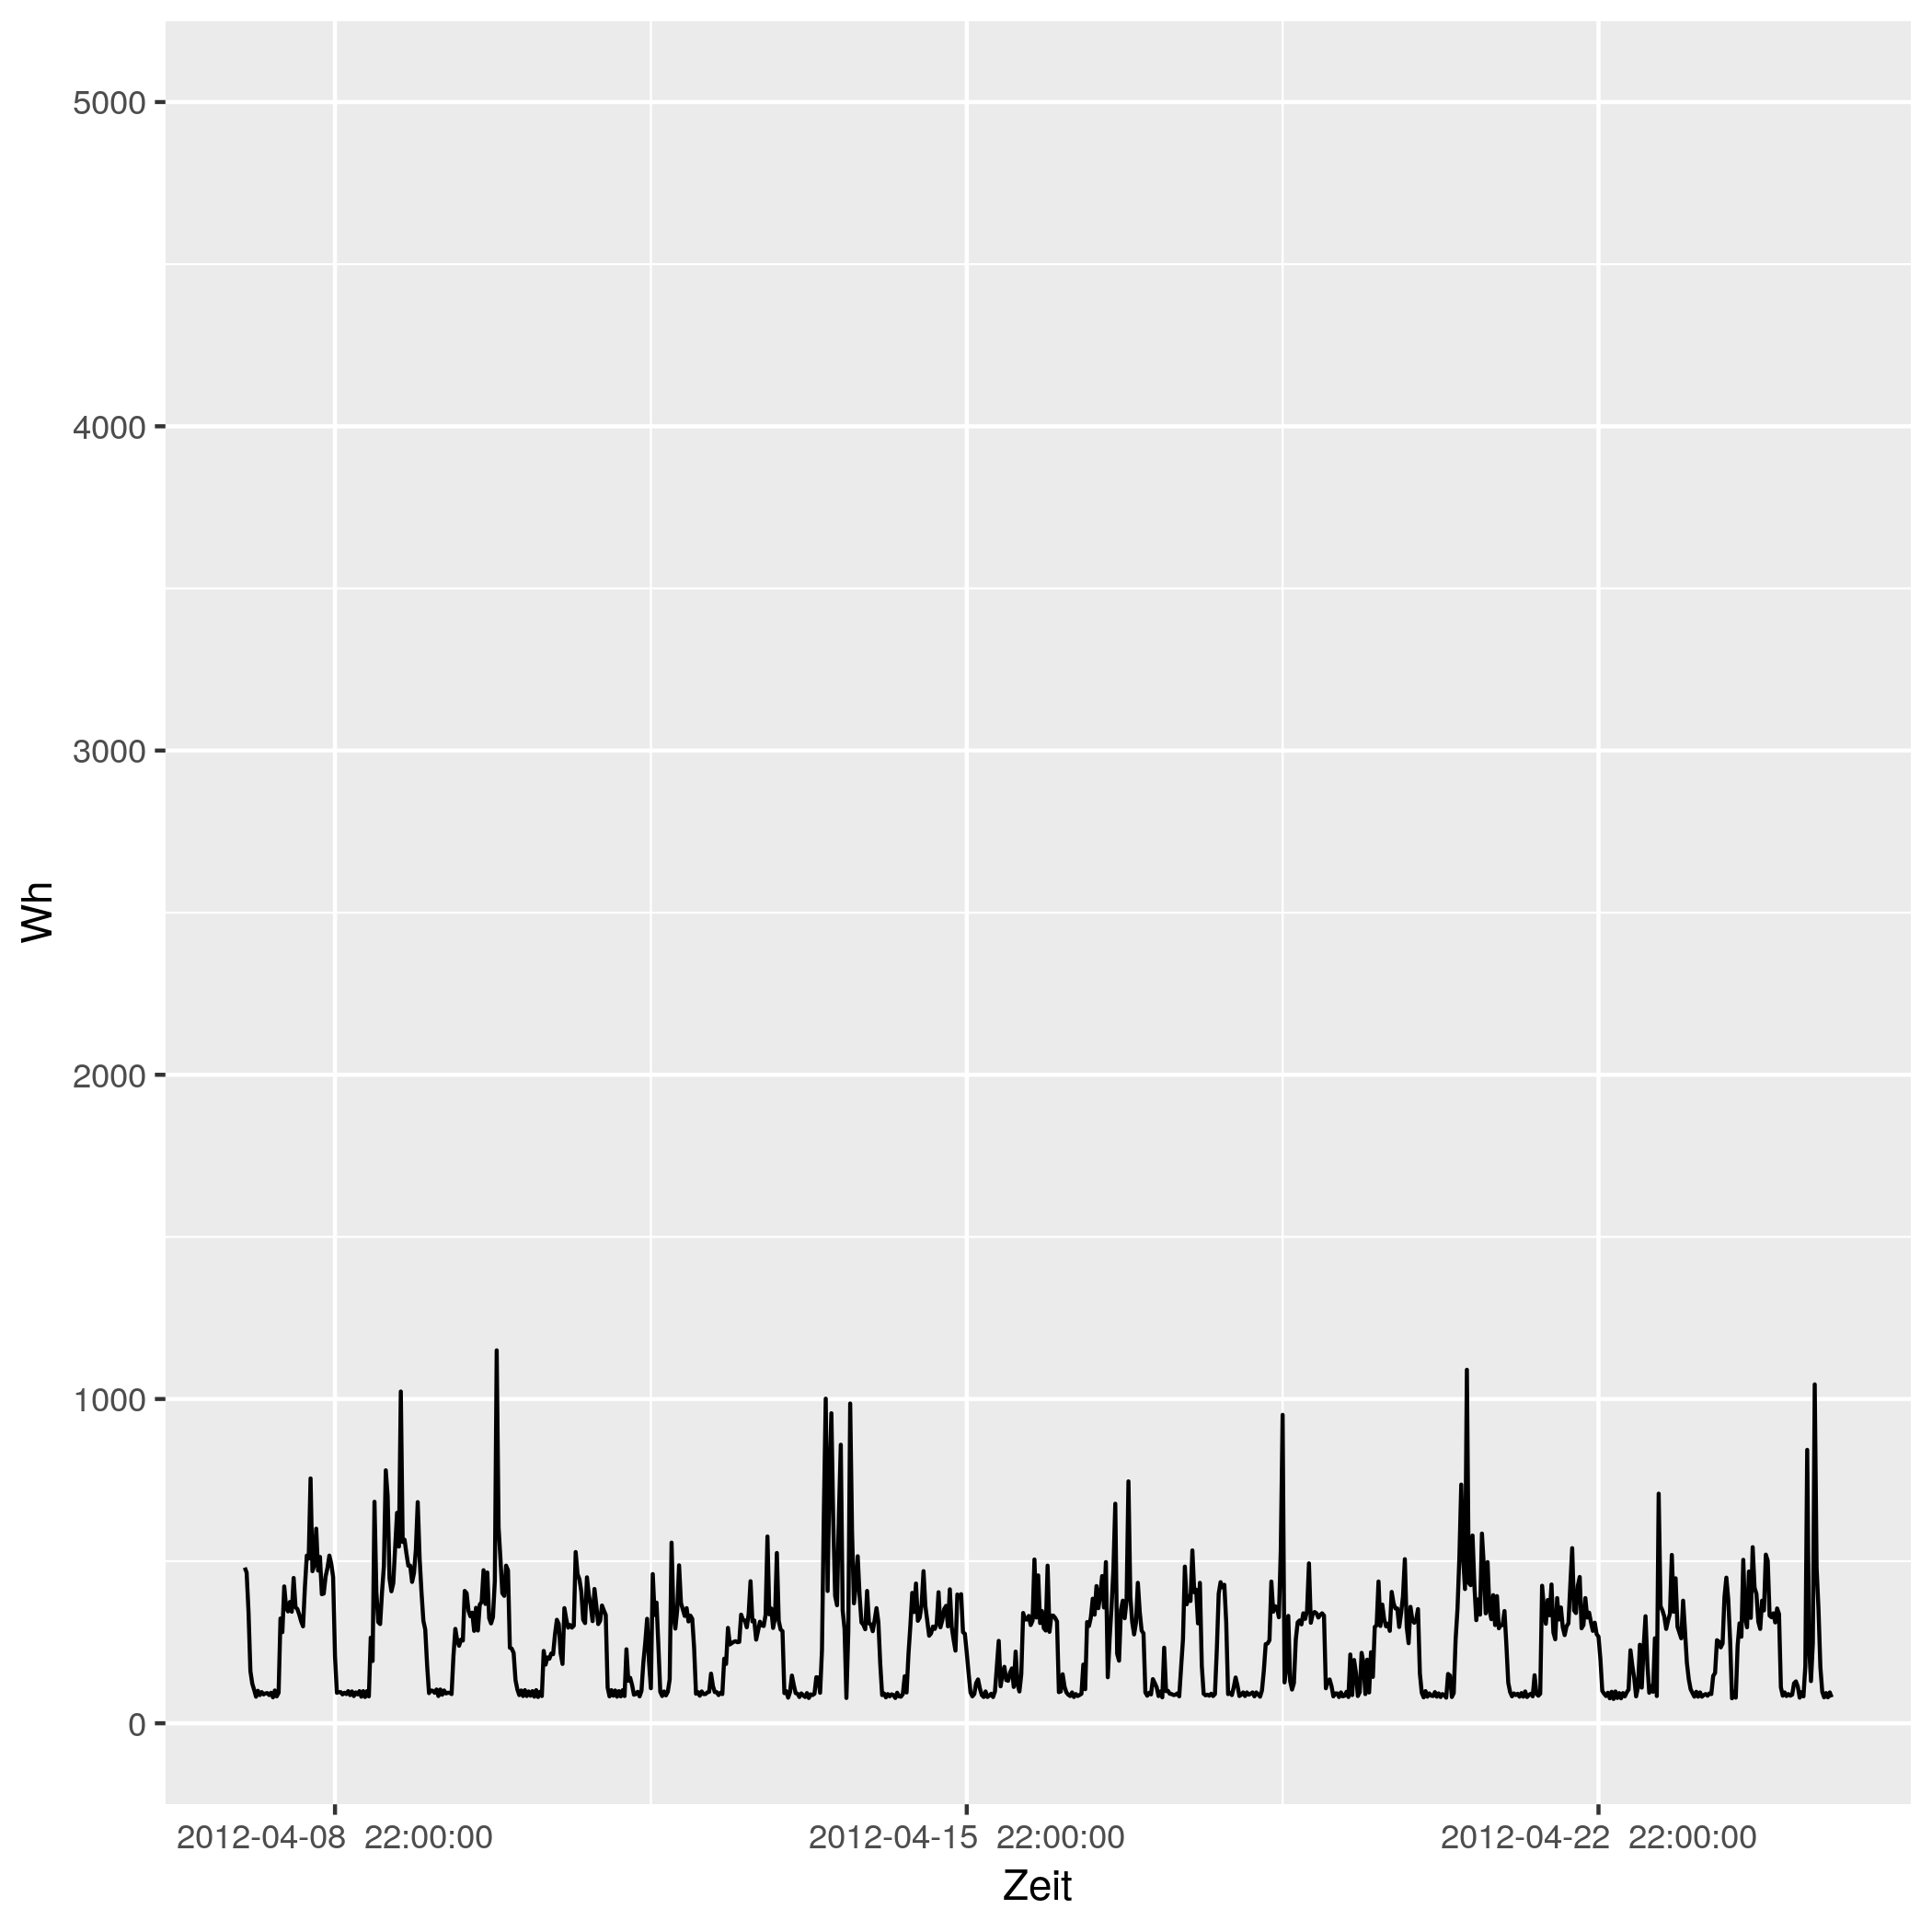

The file beside this chart, header and first rows:
# file...... strom/strom_36.csv
# date...... Mon Nov 16 14:33:49 2020
# user...... gregor
# host...... (null)
# target.... triplex_meter 354
# trigger... (none)
# interval.. 1800
# limit..... 0
# timestamp, measured_real_energy, measured_power, measured_real_power, measured_demand, monthly_bill, price
2012-04-08 00:00:00 UTC, +0, +480-3.39259e-15d, +480, +480, +0, +30
2012-04-08 00:30:00 UTC, +240, +465+3.50203e-15d, +465, +480, +7.2, 0.06514
2012-04-08 01:00:00 UTC, +472.5, +344+4.73385e-15d, +344, +480, 7.215, 0.06514
2012-04-08 01:30:00 UTC, +644.5, +161+0d, +161, +480, 7.226, 0.06328
2012-04-08 02:00:00 UTC, +725, +122+0d, +122, +480, 7.231, 0.06328
2012-04-08 02:30:00 UTC, +786, +103+0d, +103, +480, 7.235, 0.04793
2012-04-08 03:00:00 UTC, +837.5, +82+9.92954e-15d, +82, +480, 7.238, 0.04793
2012-04-08 03:30:00 UTC, +878.5, +100+4.07111e-15d, +100, +480, 7.24, 0.05498
2012-04-08 04:00:00 UTC, +928.5, +87-4.67944e-15d, +87, +480, 7.242, 0.05498
2012-04-08 04:30:00 UTC, +972, +96+4.24074e-15d, +96, +480, 7.245, 0.05414
2012-04-08 05:00:00 UTC, +1020, +89+0d, +89, +480, 7.247, 0.05414
2012-04-08 05:30:00 UTC, 1064, +92+0d, +92, +480, 7.25, 0.05269
2012-04-08 06:00:00 UTC, 1110, +93+0d, +93, +480, 7.252, 0.05269
2012-04-08 06:30:00 UTC, +1157, +87-4.67944e-15d, +87, +480, 7.255, 0.02568
2012-04-08 07:00:00 UTC, 1200, +94-4.33097e-15d, +94, +480, 7.256, 0.02568
2012-04-08 07:30:00 UTC, 1248, +80-1.01778e-14d, +80, +480, 7.257, 0.04876
2012-04-08 08:00:00 UTC, 1288, +101+0d, +101, +480, 7.259, 0.04876
2012-04-08 08:30:00 UTC, +1338, +83+0d, +83, +480, 7.261, 0.06073
2012-04-08 09:00:00 UTC, 1380, +94+4.33097e-15d, +94, +480, 7.264, 0.06073
2012-04-08 09:30:00 UTC, 1426, +323+5.04162e-15d, +323, +480, 7.267, 0.06744
2012-04-08 10:00:00 UTC, +1588, +281+5.79517e-15d, +281, +480, 7.278, 0.06744
2012-04-08 10:30:00 UTC, 1728, +422+0d, +422, +480, 7.287, 0.07714
2012-04-08 11:00:00 UTC, 1940, +357+4.56147e-15d, +357, +480, 7.304, 0.07714
2012-04-08 11:30:00 UTC, +2118, +345-4.72013e-15d, +345, +480, 7.317, 0.1151
2012-04-08 12:00:00 UTC, 2290, +374+0d, +374, +480, 7.337, 0.1151
2012-04-08 12:30:00 UTC, 2478, +344+0d, +344, +480, 7.359, 0.3145
2012-04-08 13:00:00 UTC, 2650, +448+0d, +448, +480, 7.413, 0.3145
2012-04-08 13:30:00 UTC, 2874, +358-4.54873e-15d, +358, +480, 7.483, 0.1033
2012-04-08 14:00:00 UTC, 3052, +352+0d, +352, +480, 7.502, 0.1033
2012-04-08 14:30:00 UTC, 3228, +335+4.86103e-15d, +335, +480, 7.52, 0.1075
2012-04-08 15:00:00 UTC, +3396, +314+1.03723e-14d, +314, +480, 7.538, 0.1075
2012-04-08 15:30:00 UTC, +3553, +299+5.4463e-15d, +299, +480, 7.555, 0.09098
2012-04-08 16:00:00 UTC, 3702, +421-7.73608e-15d, +421, +480, 7.568, 0.09098
2012-04-08 16:30:00 UTC, +3913, +517-3.14979e-15d, +517, +517, 7.588, 0.09947
2012-04-08 17:00:00 UTC, 4172, +508+0d, +508, +517, 7.613, 0.09947
2012-04-08 17:30:00 UTC, 4426, +755+8.62752e-15d, +755, +755, 7.638, 0.1634
2012-04-08 18:00:00 UTC, +4803, +469-3.47216e-15d, +469, +755, 7.7, 0.1634
2012-04-08 18:30:00 UTC, 5038, +488-3.33698e-15d, +488, +755, 7.739, 0.1888
2012-04-08 19:00:00 UTC, 5282, +600+0d, +600, +755, 7.785, 0.1888
2012-04-08 19:30:00 UTC, 5582, +471+0d, +471, +755, 7.841, 0.1226
2012-04-08 20:00:00 UTC, +5817, +513+3.17435e-15d, +513, +755, 7.87, 0.1226
2012-04-08 20:30:00 UTC, 6074, +398+8.18314e-15d, +398, +755, 7.902, 0.2817
2012-04-08 21:00:00 UTC, 6272, +400+0d, +400, +755, 7.958, 0.2817
2012-04-08 21:30:00 UTC, 6472, +453+3.5948e-15d, +453, +755, 8.014, 0.2406
2012-04-08 22:00:00 UTC, +6699, +479-1.0199e-14d, +479, +755, 8.068, 0.2406
2012-04-08 22:30:00 UTC, 6938, +517-3.14979e-15d, +517, +755, 8.126, 0.08283
2012-04-08 23:00:00 UTC, +7197, +492-3.30985e-15d, +492, +755, 8.147, 0.08283
2012-04-08 23:30:00 UTC, +7443, +451+3.61074e-15d, +451, +755, 8.168, 0.08101
2012-04-09 00:00:00 UTC, 7668, +206+0d, +206, +755, 8.186, 0.08101
2012-04-09 00:30:00 UTC, 7772, +94-4.33097e-15d, +94, +755, 8.194, 0.06234
2012-04-09 01:00:00 UTC, 7818, +96-8.48148e-15d, +96, +755, 8.197, 0.06234
2012-04-09 01:30:00 UTC, 7866, +96-8.48148e-15d, +96, +755, 8.2, 0.0584
... 793 more rows
